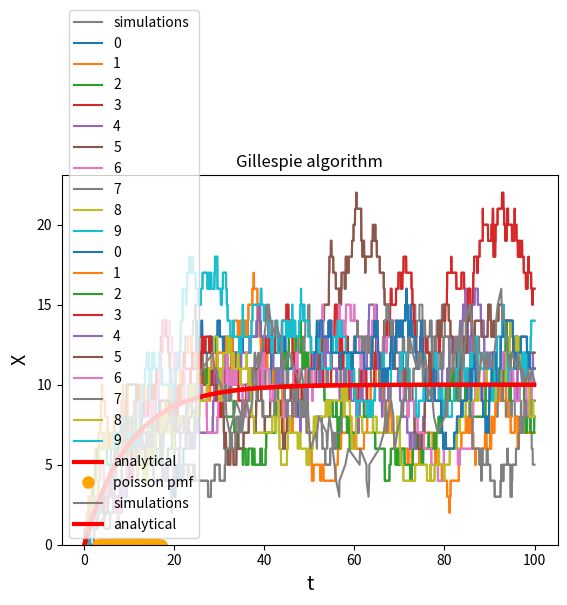

This chart was generated by the following Python code:
import matplotlib.pyplot as plt ## matplotlib is a module for plotting in python
import numpy as np

alpha = 1
mu = 0.1 
delta_t = 0.01

X = 0
t = 0

Xt = []
times = []
Xt.append(X)
times.append(t)

prob_prod = alpha*delta_t
prob_deg = X*mu*delta_t

t_max = 100

from random import random

while t < t_max :
    
    t += delta_t
    
    ran = random()
    
    prob_deg = X*mu*delta_t # Why do you have to compute that at each time step?
    
    if ran <= prob_prod:
        # production of 1 protein
        X = X + 1
    if ran > prob_prod and ran <= prob_prod + prob_deg :
        # degradation of 1 protein
        X = X - 1
        
    Xt.append(X)
    times.append(t)
    

plt.plot(times,Xt, 'gray', label='simulations') 

#plt.ylim(0.,20.)
#plt.xlim(0.,t[-1])
plt.xlabel('t', fontsize = 14)
plt.ylabel('X', fontsize = 14)
plt.title('Discrete stochastic model')
plt.legend()
plt.show()

def sim_ge(a,m,delta,T):
    
    alpha = a
    mu = m 
    delta_t = delta

    X = 0
    t = 0.

    Xt = []
    times = []
    Xt.append(X)
    times.append(t)

    prob_prod = alpha*delta_t

    
    while t < T :
    
        t += delta_t
    
        ran = random()
    
        prob_deg = X*mu*delta_t # Why do you have to compute that at each time step?
    
        if ran <= prob_prod:
            # production of 1 protein
            X = X + 1
        if ran > prob_prod and ran <= prob_prod + prob_deg :
            # degradation of 1 protein
            X = X - 1
        
        Xt.append(X)
        times.append(t)
    
    return [times, Xt]

outcome = sim_ge(1,0.1,0.01,100)

N_realisation = 10

t_realisation = []
X_realisation = []

delta_t = 0.01
for i in range(0,N_realisation):
    outcome = sim_ge(1,0.1,delta_t,100)
    
    t_realisation.append(outcome[0])
    X_realisation.append(outcome[1])
    #plt.plot(outcome[0],outcome[1], label=i) 

for i in range(0,N_realisation):
    plt.plot(t_realisation[i],X_realisation[i], label=i) 
    

plt.xlabel('t', fontsize = 14)
plt.ylabel('X', fontsize = 14)
plt.title('Discrete stochastic model')
plt.legend(loc=1)
plt.show()

##### Plot the stochastic simulations 
for i in range(0,N_realisation):
    plt.plot(t_realisation[i],X_realisation[i], label=i) 
    


##### deterministic solution we found.
t = np.arange(0,100,.1) 

X = (alpha/mu)*(1.-np.exp(-mu*t))  
plt.plot(t,X, lw=3,color='red', label='analytical')

plt.xlabel('t', fontsize = 14)
plt.ylabel('X', fontsize = 14)
plt.title('Discrete stochastic model')
plt.legend(loc=1)
plt.show()


t_ss = int(50/delta_t)
plt.plot(t_realisation[0][t_ss:],X_realisation[0][t_ss:])

X_tot = []
for i in range(0,N_realisation): X_tot.extend(X_realisation[i][t_ss:])
plt.hist(X_tot, density=True, bins = max(X_tot)- min(X_tot)+1);

from scipy.stats import poisson

mean = alpha/mu

x = np.arange(poisson.ppf(0.01, mean),
              poisson.ppf(0.99, mean))
plt.plot(x, poisson.pmf(x, mean), 'o', ms=8, color='orange', label='poisson pmf')
plt.hist(X_tot, density=True, bins = max(X_tot)- min(X_tot)+1);

# Step 1: Initialise
t_gil = 0
x_gil = 0

T_gil = []
X_gil = []
T_gil.append(t_gil)
X_gil.append(x_gil)

alpha = 1.
mu = 0.1 

# Step 2: define the propensities of all possible events
a = []
a.append(alpha) # production - reaction 0
a.append(mu*x_gil) # degradation - reaction 1
A = sum(a)
print(a, A)

# Step 3: find the next time 
r1 = random()
dt = (1./A)*np.log(1./r1)
print(r1, dt)



# Step 4: pick the reaction
r2 = A*random()
if r2 < a[0]:
    x_gil += 1 # create a protein
else :
    x_gil -= 1 # destroy a protein

print(x_gil)


# Step 5: record simulation time and state
t_gil += dt
T_gil.append(t_gil)
X_gil.append(x_gil)

# Step 6: repeat until done

t_max = 100
while (t_gil<t_max):
    
    # Step 2: define the propensities of all possible events
    a[1] = mu*x_gil # degradation - reaction 1 (production does not change, no need to update)
    A = sum(a)
   
    
    # Step 3: find the next time 
    r1 = random()
    dt = (1./A)*np.log(1./r1)
    
    # Step 4: pick the reaction
    r2 = A*random()
    if r2 < a[0]:
        x_gil += 1 # create a protein
    else :
        x_gil -= 1 # destroy a protein
        
    # Step 5: record simulation time and state
    t_gil += dt
    T_gil.append(t_gil)
    X_gil.append(x_gil)
    

plt.plot(T_gil,X_gil, 'gray', label='simulations') 

#plt.ylim(0.,20.)
#plt.xlim(0.,t[-1])
plt.xlabel('t', fontsize = 14)
plt.ylabel('X', fontsize = 14)
plt.title('Gillespie algorithm')


##### deterministic solution we found.
t = np.arange(0,100,.1) 

X = (alpha/mu)*(1.-np.exp(-mu*t))  
plt.plot(t,X, lw=3,color='red', label='analytical')


plt.legend()
plt.show()



